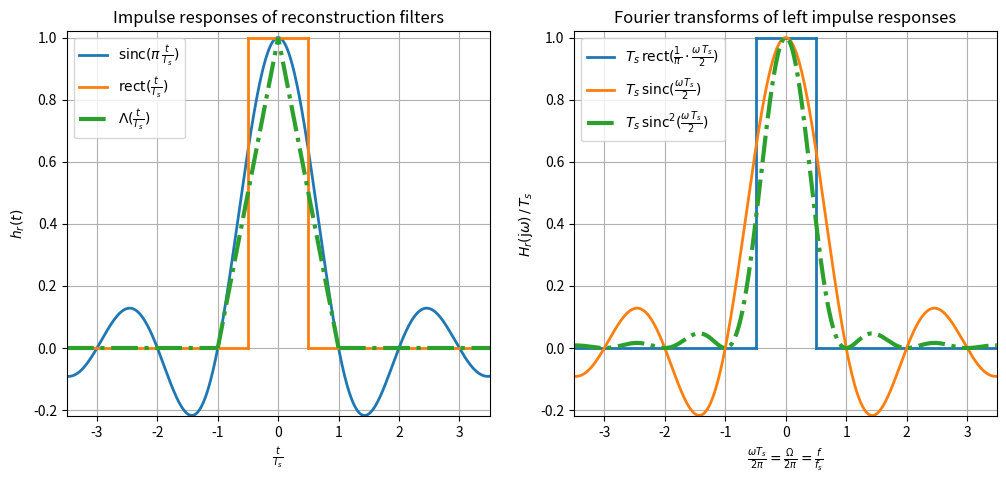

Reproduce this figure in Python.
import numpy as np
import matplotlib.pyplot as plt


def my_sinc(x):  # we rather use definition sinc(x) = sin(x)/x, thus:
    return np.sinc(x/np.pi)

N = 3.5  # plot range

Ts = 1.23456789  # sampling intervall in s, dont care since we plot normalized

fs = 1/Ts  # samping frequency in Hz
ws = 2*np.pi/Ts  # angular sampling frequency in rad/s
print('ws/2 = ', ws/2, 'rad/s')
print('ws   = ', ws, 'rad/s')

t = np.arange(-N*Ts, N*Ts, Ts/100)
hsinc = my_sinc(np.pi*t/Ts)

w = np.arange(-N*ws, +N*ws, ws/100)
Hsinc = Ts * my_sinc(Ts*w/2) / Ts  # spline 0th order
Hsinc2 = Ts * my_sinc(Ts*w/2)**2 / Ts  # spline 1st order

plt.figure(figsize=(12, 5))

plt.subplot(1, 2, 1)
plt.plot(t/Ts, hsinc, 'C0', label=r'$\mathrm{sinc}(\pi\,\frac{t}{T_s})$', lw=2)
plt.plot((t[0]/Ts, -(Ts/2)/Ts), (0, 0), 'C1', lw=2)
plt.plot((+(Ts/2)/Ts, t[-1]/Ts), (0, 0), 'C1', lw=2)
plt.plot((-(Ts/2)/Ts, -(Ts/2)/Ts), (0, 1), 'C1', lw=2)
plt.plot((+(Ts/2)/Ts, +(Ts/2)/Ts), (0, 1), 'C1', lw=2)
plt.plot((-(Ts/2)/Ts, +(Ts/2)/Ts), (1, 1), 'C1',
         label=r'$\mathrm{rect}(\frac{t}{T_s})$', lw=2)
plt.plot((t[0]/Ts, -(Ts)/Ts), (0, 0), 'C2-.', lw=3)
plt.plot((+(Ts)/Ts, t[-1]/Ts), (0, 0), 'C2-.', lw=3)
plt.plot((-(Ts)/Ts, 0), (0, 1), 'C2-.', lw=3)
plt.plot((+(Ts)/Ts, 0), (0, 1), 'C2-.', lw=3,
         label=r'$\Lambda(\frac{t}{T_s})$')
plt.xlabel(r'$\frac{t}{T_s}$')
plt.ylabel(r'$h_r(t)$')
plt.title('Impulse responses of reconstruction filters')
plt.xlim(t[0]/Ts, t[-1]/Ts)
plt.ylim(-0.22, 1.02)
plt.legend(loc='upper left')
plt.grid(True)

plt.subplot(1, 2, 2)
plt.plot((w[0]/ws, -np.pi/Ts / ws), (0, 0), 'C0', lw=2)
plt.plot((+np.pi/Ts / ws, w[-1]/ws), (0, 0), 'C0', lw=2)
plt.plot((-np.pi/Ts / ws, -np.pi/Ts / ws), (0, Ts/Ts), 'C0', lw=2)
plt.plot((+np.pi/Ts / ws, +np.pi/Ts / ws), (0, Ts/Ts), 'C0', lw=2)
plt.plot((-np.pi/Ts / ws, +np.pi/Ts / ws), (Ts/Ts, Ts/Ts), 'C0',
         label=r'$T_s\,\mathrm{rect}(\frac{1}{\pi}\cdot\frac{\omega\,T_s}{2})$', lw=2)
plt.plot(w/ws, Hsinc, 'C1',
         label=r'$T_s\,\mathrm{sinc}(\frac{\omega\,T_s}{2})$', lw=2)
plt.plot(w/ws, Hsinc2, 'C2-.',
         label=r'$T_s\,\mathrm{sinc}^2(\frac{\omega\,T_s}{2})$', lw=3)
plt.xlabel(
    r'$\frac{\omega T_s}{2 \pi} = \frac{\Omega}{2 \pi} = \frac{f}{f_s}$')
plt.ylabel(r'$H_r(\mathrm{j}\omega)\,/\,T_s$')
plt.title('Fourier transforms of left impulse responses')
plt.xlim(w[0]/ws, w[-1]/ws)
plt.ylim(-0.22, 1.02)
plt.legend(loc='upper left')
plt.grid(True)

plt.savefig('ReconstructionSplines.pdf')